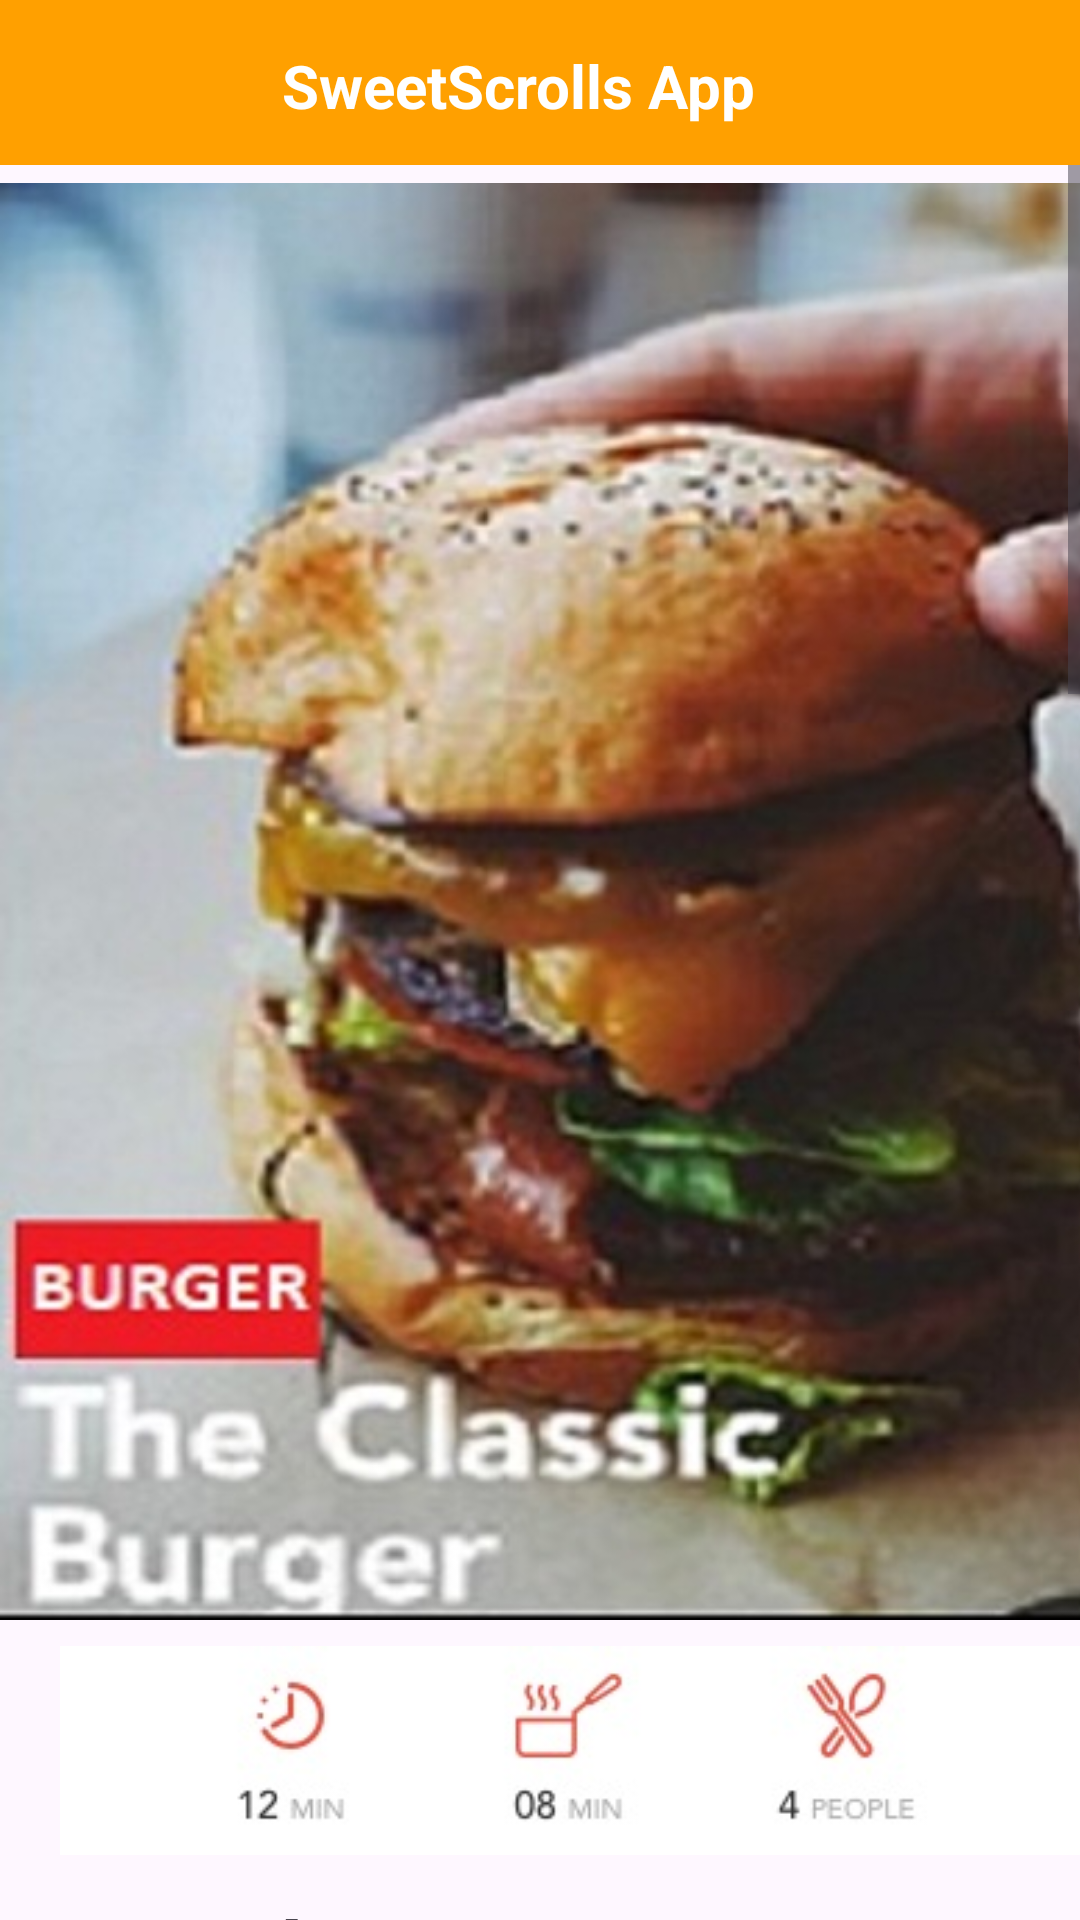

Android layout source for this screen:
<!-- AndroidManifest.xml: application theme Theme.SweetScrolls_RIKZAH_KHATTAL -->
<!-- res/layout/activity_burgerrecipe.xml -->
<?xml version="1.0" encoding="utf-8"?>
<LinearLayout xmlns:android="http://schemas.android.com/apk/res/android"
xmlns:app="http://schemas.android.com/apk/res-auto"
xmlns:tools="http://schemas.android.com/tools"
android:layout_width="match_parent"
android:layout_height="match_parent"
android:elevation="5dp"
android:orientation="vertical"
tools:context=".burgerrecipe">
    <include layout="@layout/toolbar" />

<ScrollView
    android:layout_width="match_parent"
    android:layout_height="match_parent"
    tools:ignore="SpeakableTextPresentCheck">

    <LinearLayout
        android:layout_width="wrap_content"
        android:layout_height="match_parent"
        android:orientation="vertical">

        <ImageView
            android:layout_width="427dp"
            android:layout_height="491dp"
            android:src="@drawable/brgr2" />

        <ImageView
            android:layout_width="wrap_content"
            android:layout_height="match_parent"
            android:layout_marginLeft="20dp"
            android:src="@drawable/time" />

        <TextView
            android:layout_width="match_parent"
            android:layout_height="match_parent"
            android:layout_marginLeft="20dp"
            android:layout_marginBottom="15dp"
            android:layout_marginTop="10dp"
            android:text="Ingredients"
            android:textSize="28sp"
            android:textStyle="bold" />

        <androidx.cardview.widget.CardView
            android:layout_width="wrap_content"
            android:layout_height="wrap_content"
            app:cardCornerRadius="10dp"
            app:cardElevation="20sp"
            android:layout_marginLeft="30dp">

            <HorizontalScrollView
                android:layout_width="match_parent"
                android:layout_height="wrap_content"
                tools:ignore="SpeakableTextPresentCheck">

                <LinearLayout
                    android:layout_width="wrap_content"
                    android:layout_height="wrap_content"
                    android:background="@color/white"
                    android:orientation="horizontal"
                    android:padding="10dp">

                    <ImageView
                        android:layout_width="150dp"
                        android:layout_height="140dp"
                        android:src="@drawable/bun"
                        tools:ignore="SpeakableTextPresentCheck,SpeakableTextPresentCheck" />

                    <ImageView
                        android:layout_width="150dp"
                        android:layout_height="140dp"
                        android:layout_marginLeft="10dp"
                        android:src="@drawable/tomato"
                        tools:ignore="SpeakableTextPresentCheck" />

                    <ImageView
                        android:layout_width="150dp"
                        android:layout_height="140dp"
                        android:layout_marginLeft="10dp"
                        android:src="@drawable/onion"
                        tools:ignore="SpeakableTextPresentCheck" />
                </LinearLayout>
            </HorizontalScrollView>
        </androidx.cardview.widget.CardView>

        <TextView
            android:layout_width="match_parent"
            android:layout_height="match_parent"
            android:layout_marginLeft="20dp"
            android:layout_marginTop="15dp"
            android:text="How to make it"
            android:textSize="28sp"
            android:textStyle="bold" />

        <TextView
            android:layout_width="match_parent"
            android:layout_height="match_parent"
            android:layout_marginLeft="20dp"
            android:layout_marginTop="10dp"
            android:layout_marginRight="20dp"
            android:paddingLeft="15dp"
            android:paddingRight="15dp"
            android:background="#A1FDDA85"
            android:paddingTop="10dp"
            android:text="Step 1\nLine a tray with baking paper. Place the beef mince, breadcrumbs, onion, parsley, garlic, egg, Worcestershire sauce and Tabasco sauce, if using,in large bowl.Use your hands to mix until just combined.
\n\nStep 2
\nDivide the mixture into 6 equal portions. Shape each portion with your hands into a patty about: 10cm in diameter and 1.5cm thick.
\n\nStep 3
\nPlace the patties on prepared tray. Cover with plastic wrap and place in the fridge for at least 30 minutes to rest.
\n\nStep 4
\nHeat half the oil in a large non-stick frying pan over medium-low heat.\nCook half the patties for about 4 minutes each side or until browned and cooked through. Transfer the patties to a plate. Set aside and cover to keep warm. Repeat with the remaining oil and patties.
\n\nStep 5
\nMeanwhile, preheat the grill on high. Line a baking tray with foil. \nPlace the hamburger buns, cut-side up, under the grill and toast for 1 minute or until golden. Leave the grill on. \nPlace the patties on prepared tray. Top patties with cheddar. Place under the grill for 1 minute or until the cheddar is just melted.
\n\nStep 6
\nSpread the bottom halves of the toasted hamburger buns with the mustard, if using. Top with the lettuce, tomato and patties. Dollop with tomato sauce. Cover with the hamburger bun tops to serve."
            android:textAlignment="textStart"
            android:textSize="18sp"
            android:textStyle="bold" />

        <ImageView
            android:layout_width="400dp"
            android:layout_marginTop="15dp"
            android:layout_marginBottom="20dp"
            android:layout_height="match_parent"
            android:layout_marginLeft="20dp"
            android:src="@drawable/review" />
        <Button
            android:id="@+id/hompgbtn"
            android:layout_gravity="center"
            android:layout_marginTop="10dp"
            android:backgroundTint="#FB8C00"
            android:textStyle="bold"
            android:textSize="20sp"
            android:onClick="btnhomepgclick"
            android:layout_marginBottom="40dp"
            android:layout_width="wrap_content"
            android:layout_height="wrap_content"
            android:text="Return to Home Page"/>

    </LinearLayout>

</ScrollView>


</LinearLayout>
<!-- res/layout/toolbar.xml (included above) -->
<?xml version="1.0" encoding="utf-8"?>
<RelativeLayout xmlns:android="http://schemas.android.com/apk/res/android"
    android:layout_width="match_parent"
    android:layout_height="wrap_content"
    android:background="#FFA000">
    <RelativeLayout
        android:layout_width="match_parent"
        android:layout_height="55dp">
        <ImageView
            android:layout_marginTop="7dp"
            android:layout_width="40dp"
            android:layout_height="40dp"
            android:layout_marginLeft="25dp"
            android:src="@drawable/iconrecipe"/>
        <ImageView
            android:layout_marginTop="12dp"
            android:layout_width="30dp"
            android:layout_height="30dp"
            android:layout_marginLeft="65dp"
            android:src="@drawable/baseline_arrow_forward_ios_24"/>
        <TextView
            android:textColor="@color/white"
            android:layout_width="wrap_content"
            android:layout_height="wrap_content"
            android:layout_marginLeft="89dp"
            android:layout_marginTop="15dp"
            android:textSize="20sp"
            android:text=" SweetScrolls App"
            android:textStyle="bold"/>

    </RelativeLayout>
</RelativeLayout>
<!-- resources referenced by this layout -->
<resources>
  <!-- drawable brgr2: jpg bitmap (drawable, 76681 bytes) -->
  <!-- drawable bun: jpg bitmap (drawable, 2869 bytes) -->
  <!-- drawable onion: jpg bitmap (drawable, 2843 bytes) -->
  <!-- drawable review: jpg bitmap (drawable, 7276 bytes) -->
  <!-- drawable time: jpg bitmap (drawable, 5675 bytes) -->
  <!-- drawable tomato: jpg bitmap (drawable, 1973 bytes) -->
  <style name="Theme.SweetScrolls_RIKZAH_KHATTAL" parent="Base.Theme.SweetScrolls_RIKZAH_KHATTAL" />
  <style name="Base.Theme.SweetScrolls_RIKZAH_KHATTAL" parent="Theme.Material3.DayNight.NoActionBar" />
  <!-- not gathered from this repository: default colours our renderer supplied (Android Studio template values) -->
  <color name="white">#FFFFFFFF</color>
</resources>
